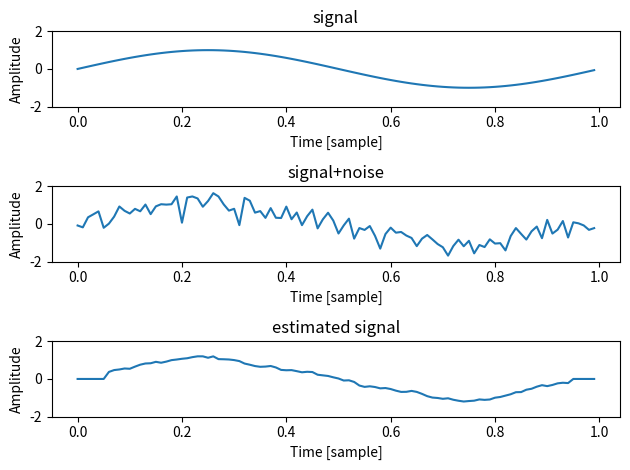

The matplotlib source for this figure:
import numpy as np
import matplotlib.pyplot as plt
from numpy.random import standard_exponential


fs=100
t=np.arange(0,1,1/fs)
f=1

signal=np.array(np.sin(2*np.pi*f*t))
noise=np.random.randn(fs)

snr=6
noise=noise/np.sqrt(np.sum(noise**2))
noise=noise*np.sqrt(np.sum(signal**2))
noise=noise*10**(-snr/20)

x=signal+noise

y=np.zeros(len(x))
M=5
for i in range(M+1,len(y)-M):
    y[i]=np.mean(x[i-M:i+M])

snr_in=10*np.log10(np.sum(signal**2)/np.sum(noise**2))
snr_out=10*np.log10(np.sum(signal**2)/np.sum((signal-y)**2))

print("input SNR:"+str(snr_in))
print("output SNR:"+str(snr_out))

ax1=plt.subplot(3,1,1)
ax2=plt.subplot(3,1,2)
ax3=plt.subplot(3,1,3)

ax1.plot(t,signal)
ax2.plot(t,x)
ax3.plot(t,y)

ax1.set_ylim(-2,2)
ax2.set_ylim(-2,2)
ax3.set_ylim(-2,2)

ax1.set_xlabel("Time [sample]")
ax1.set_ylabel("Amplitude")
ax2.set_xlabel("Time [sample]")
ax2.set_ylabel("Amplitude")
ax3.set_xlabel("Time [sample]")
ax3.set_ylabel("Amplitude")

ax1.set_title("signal")
ax2.set_title("signal+noise")
ax3.set_title("estimated signal")

plt.tight_layout()

plt.show()